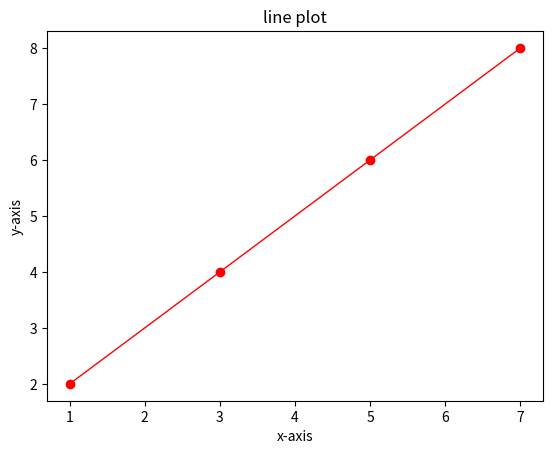

This figure's Python source:
# Syntax: plt.plot(x, y, color, linestyle, linewidth, marker)
# x: The values for the x-axis
# y: The corresponding values for the y-axis
# color: Specifies the color of the line
# linestyle: Defines the style of the line
# linewidth: Controls the thickness of the line
# marker: Adds markers at data points

import numpy as np
import matplotlib.pyplot as plt
import pandas as pd

x_axis=np.array([1,3,5,7])
y_axis=np.array([2,4,6,8])

plt.plot(x_axis,y_axis,color="red",linestyle="-",linewidth="1",marker="o")
plt.xlabel("x-axis")
plt.ylabel("y-axis")
plt.title("line plot")
plt.show()
